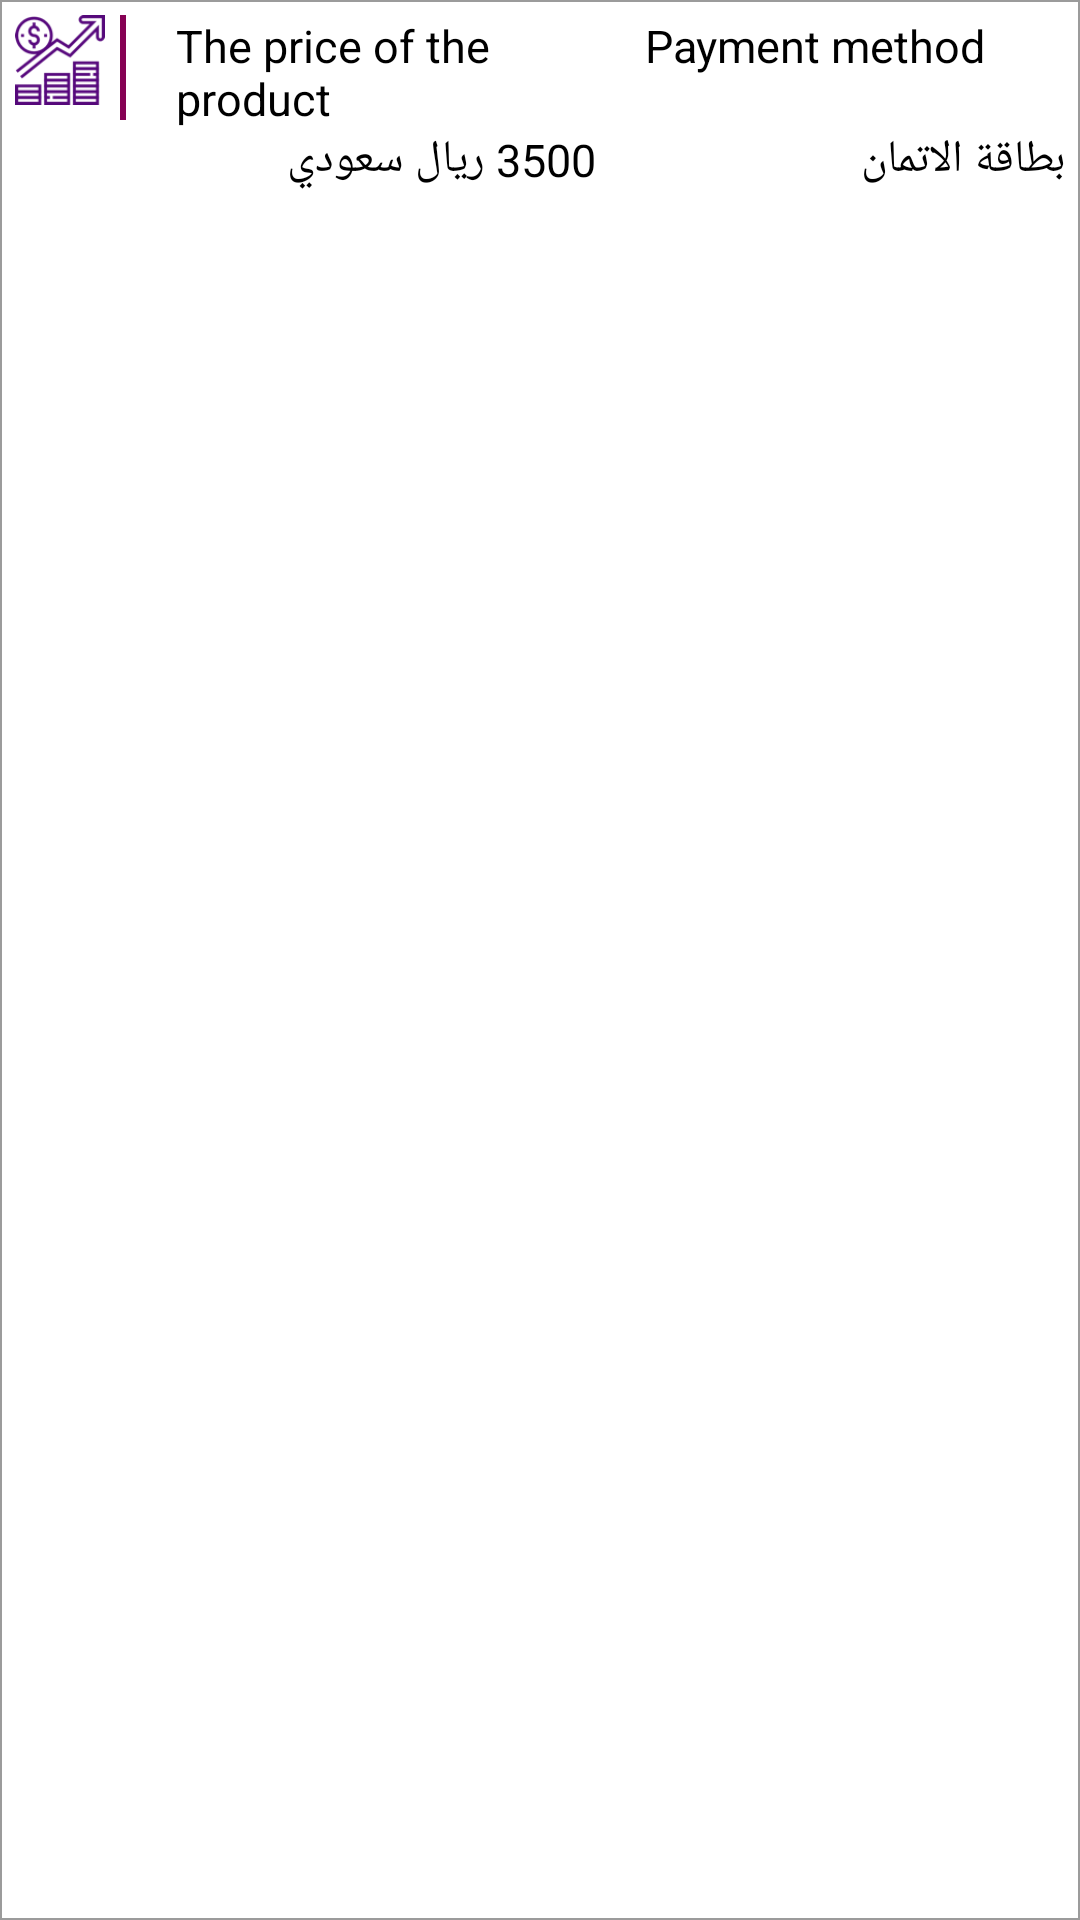

Layout XML and referenced resources for this Android screen:
<!-- AndroidManifest.xml: application theme AppTheme.NoActionBar -->
<!-- res/layout/fourth_card_in_new_order.xml -->
<?xml version="1.0" encoding="utf-8"?>
<androidx.constraintlayout.widget.ConstraintLayout xmlns:android="http://schemas.android.com/apk/res/android"
    xmlns:app="http://schemas.android.com/apk/res-auto"
    android:id="@+id/productname"
    android:layout_width="match_parent"
    android:layout_height="wrap_content"
    android:layout_marginBottom="5dp"
    android:layout_marginTop="5dp"
    android:background="@drawable/linear_background_for_new_order"
    app:layout_constraintStart_toStartOf="parent"
    app:layout_constraintTop_toTopOf="parent"
    android:padding="5dp"
    android:orientation="horizontal">

    <ImageView
        android:id="@+id/item_img"
        android:layout_width="30dp"
        android:layout_height="30dp"
        android:padding="3dp"
        app:layout_constraintStart_toStartOf="parent"
        android:layout_marginTop="2dp"
        android:layout_marginBottom="2dp"
        android:layout_gravity="top"
        android:layout_marginEnd="5dp"
        android:background="@drawable/income" />

    <View
        android:id="@+id/view1"
        android:layout_width="2dp"
        android:layout_gravity="top"
        app:layout_constraintStart_toEndOf="@id/item_img"
        android:layout_height="35dp"
        android:layout_marginStart="5dp"
        android:background="@color/colorPrimary"/>

    <TextView
        android:id="@+id/storename"
        android:layout_width="0dp"
        android:layout_height="wrap_content"
        android:layout_gravity="center"
        android:layout_marginEnd="3dp"
        android:layout_marginStart="3dp"
        android:maxLines="2"
        app:layout_constraintWidth_percent="0.4"
        android:ellipsize="end"
        android:text="@string/productprice"
        android:textColor="@color/black"
        android:textSize="15dp"
        app:layout_constraintEnd_toStartOf="@+id/textView4"
        app:layout_constraintStart_toEndOf="@id/view1" />



    <TextView
        android:id="@+id/textView4"
        android:layout_width="0dp"
        android:layout_height="wrap_content"
        android:maxLines="2"
        android:ellipsize="end"
        android:text="@string/paymentway"
        android:textColor="@color/black"
        android:textSize="15dp"
        app:layout_constraintEnd_toEndOf="parent"
        app:layout_constraintWidth_percent="0.4" />


    <TextView
        android:id="@+id/productPrice"
        android:layout_width="0dp"
        android:layout_height="wrap_content"
        android:layout_gravity="center"
        android:layout_marginEnd="3dp"
        android:layout_marginStart="3dp"
        android:maxLines="2"
        app:layout_constraintWidth_percent="0.4"
        android:ellipsize="end"
        android:text="3500 ريال سعودي "
        android:textColor="@color/black"
        android:textSize="15dp"
        app:layout_constraintTop_toBottomOf="@+id/storename"
        app:layout_constraintEnd_toStartOf="@+id/textView4"
        app:layout_constraintStart_toEndOf="@id/view1" />



    <TextView
        android:id="@+id/textView4value"
        android:layout_width="0dp"
        android:layout_height="wrap_content"
        android:maxLines="2"
        android:ellipsize="end"
        android:text="بطاقة الاتمان"
        android:textColor="@color/black"
        android:textSize="15dp"
        app:layout_constraintTop_toBottomOf="@+id/storename"
        app:layout_constraintEnd_toEndOf="parent"
        app:layout_constraintWidth_percent="0.4" />

</androidx.constraintlayout.widget.ConstraintLayout>
<!-- resources referenced by this layout -->
<resources>
  <color name="black">#000</color>
  <color name="colorPrimary">#860154</color>
  <!-- drawable income: png bitmap (drawable, 10182 bytes) -->
  <!-- drawable linear_background_for_new_order (drawable) -->
  <?xml version="1.0" encoding="utf-8"?>
  <layer-list xmlns:android="http://schemas.android.com/apk/res/android">
  
      <item>
          <shape android:shape="rectangle" >
              <solid android:color="@color/white" />
          </shape>
      </item>
  
      <item  >
          <shape>
  
              <solid   android:color="@android:color/transparent" />
              <stroke
                  android:width="0.5dp"
                  android:color="#9B9B9B" />
          </shape>
  
      </item>
  
  </layer-list>
  <string name="paymentway">Payment method</string>
  <string name="productprice">The price of the product</string>
  <style name="AppTheme.NoActionBar">
          <item name="windowActionBar">false</item>
          <item name="windowNoTitle">true</item>
      </style>
  <color name="white">#ffffffff</color>
</resources>
